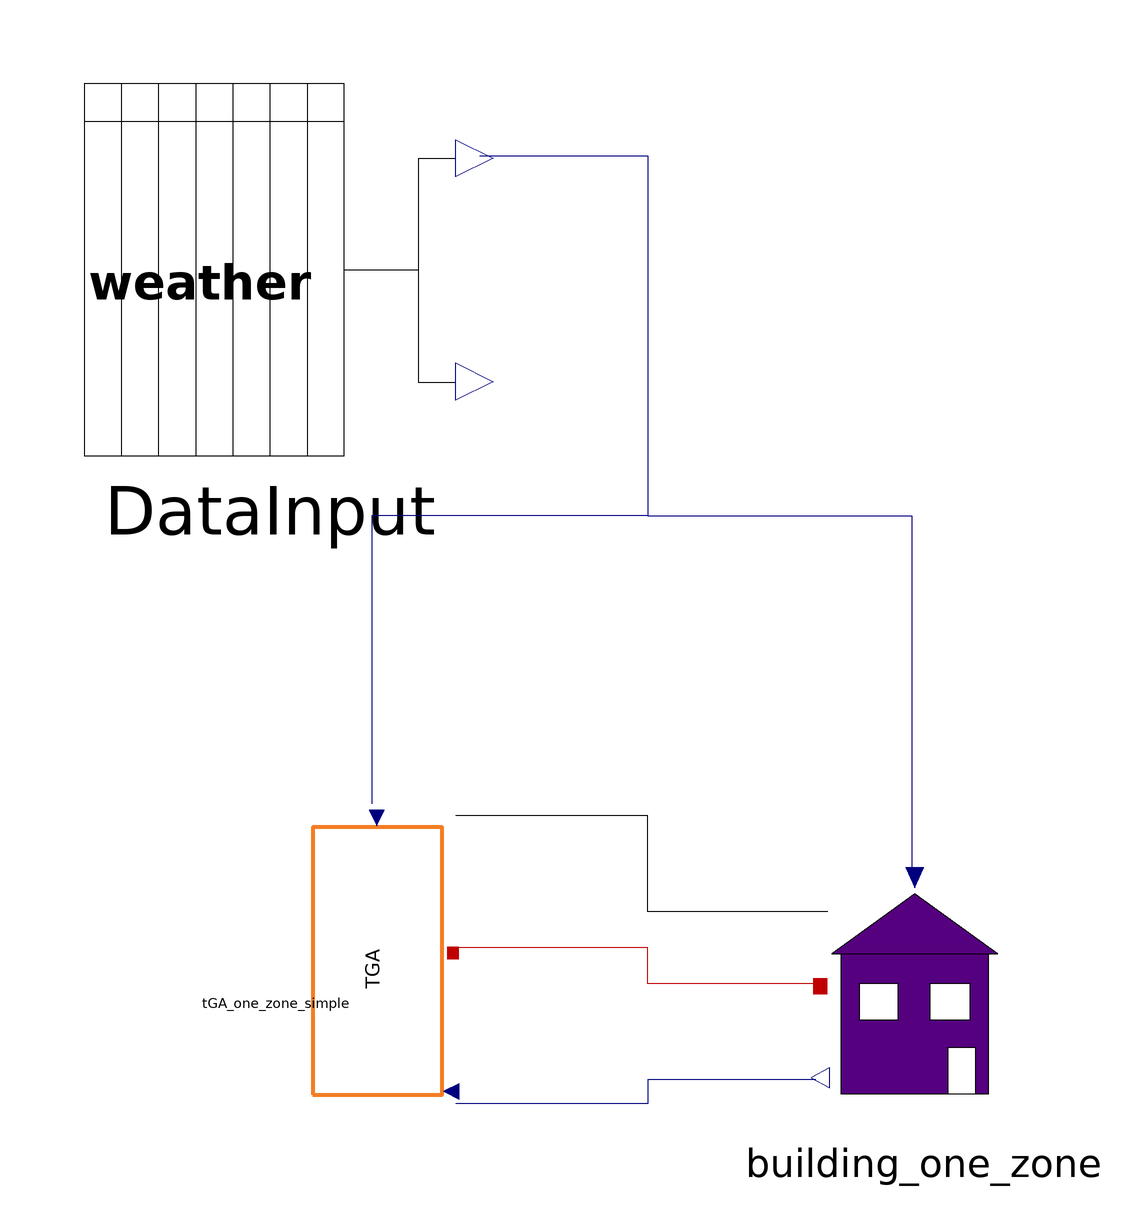

This picture is the connection diagram that the Modelica source below describes through its graphical annotations.

model one_zone
  extends Modelica.Icons.Example;
  package MediumWater = AixLib.Media.Water;
  Einzelkomponenten.TGA_all.TGA_one_zone_simple tGA_one_zone_simple(MediumWater
      =MediumWater, redeclare FPSS.Parameter.TGA.P_one_zone_start Parameter_TGA)
    annotation (Placement(transformation(origin = {14, -50}, extent = {{-90, 10}, {-62, 24}})));
  Einzelkomponenten.House.house_one_zone_simple
                                         building_one_zone
    annotation (Placement(transformation(origin = {14, -50}, extent = {{12, -12}, {52, 28}})));
  FPSS.Einzelkomponenten.DataInput.Selfmade_weather.Input_weather_selfmade_minus2 DataInput(DeltaT = 0) annotation(
    Placement(transformation(origin = {35.7674, 99.0233}, extent = {{-129.767, -49.0233}, {-67.7674, 12.9767}})));
equation
  connect(DataInput.T_amb, tGA_one_zone_simple.T_amb) annotation(
    Line(points = {{-28, 100}, {0, 100}, {0, 40}, {-46, 40}, {-46, -8}}, color = {0, 0, 127}));
  connect(DataInput.T_amb, building_one_zone.T_ambb) annotation(
    Line(points = {{-28, 100}, {0, 100}, {0, 40}, {44, 40}, {44, -20}}, color = {0, 0, 127}));
  connect(building_one_zone.rad_R1, tGA_one_zone_simple.rad_R1) annotation(
    Line(points = {{30, -26}, {0, -26}, {0, -10}, {-32, -10}}));
  connect(building_one_zone.conv_R1, tGA_one_zone_simple.conv_R1) annotation(
    Line(points = {{28, -38}, {0, -38}, {0, -32}, {-32, -32}}, color = {191, 0, 0}));
  connect(building_one_zone.Q_loss_total, tGA_one_zone_simple.T_Room1) annotation(
    Line(points = {{28, -54}, {0, -54}, {0, -58}, {-32, -58}}, color = {0, 0, 127}));
  annotation (Icon(coordinateSystem(preserveAspectRatio=false, extent={{-100,
            -100},{100,120}})),                                  Diagram(
        coordinateSystem(preserveAspectRatio=false, extent={{-100,-100},{100,
            120}})),
    experiment(
      StopTime=600000,
      Interval=30,
      __Dymola_Algorithm="Dassl"),
  Documentation(info = "<html><head></head><body>Model consisting of a Heating System model (TGA) and a house model (purple house)<div><br></div><div>We have 3 connections between the models:</div><div><ul><li>Heat flow connector for radiative heat transfer</li><li>Heat flow connector for convective heat transfer</li><li>Real connector that gives the Heating System model the measured temperature of the house</li></ul><div>Both models need the ambient temperature as imput. It is delivered by teh weather model.</div></div><div><br></div><div><br></div></body></html>"));
end one_zone;